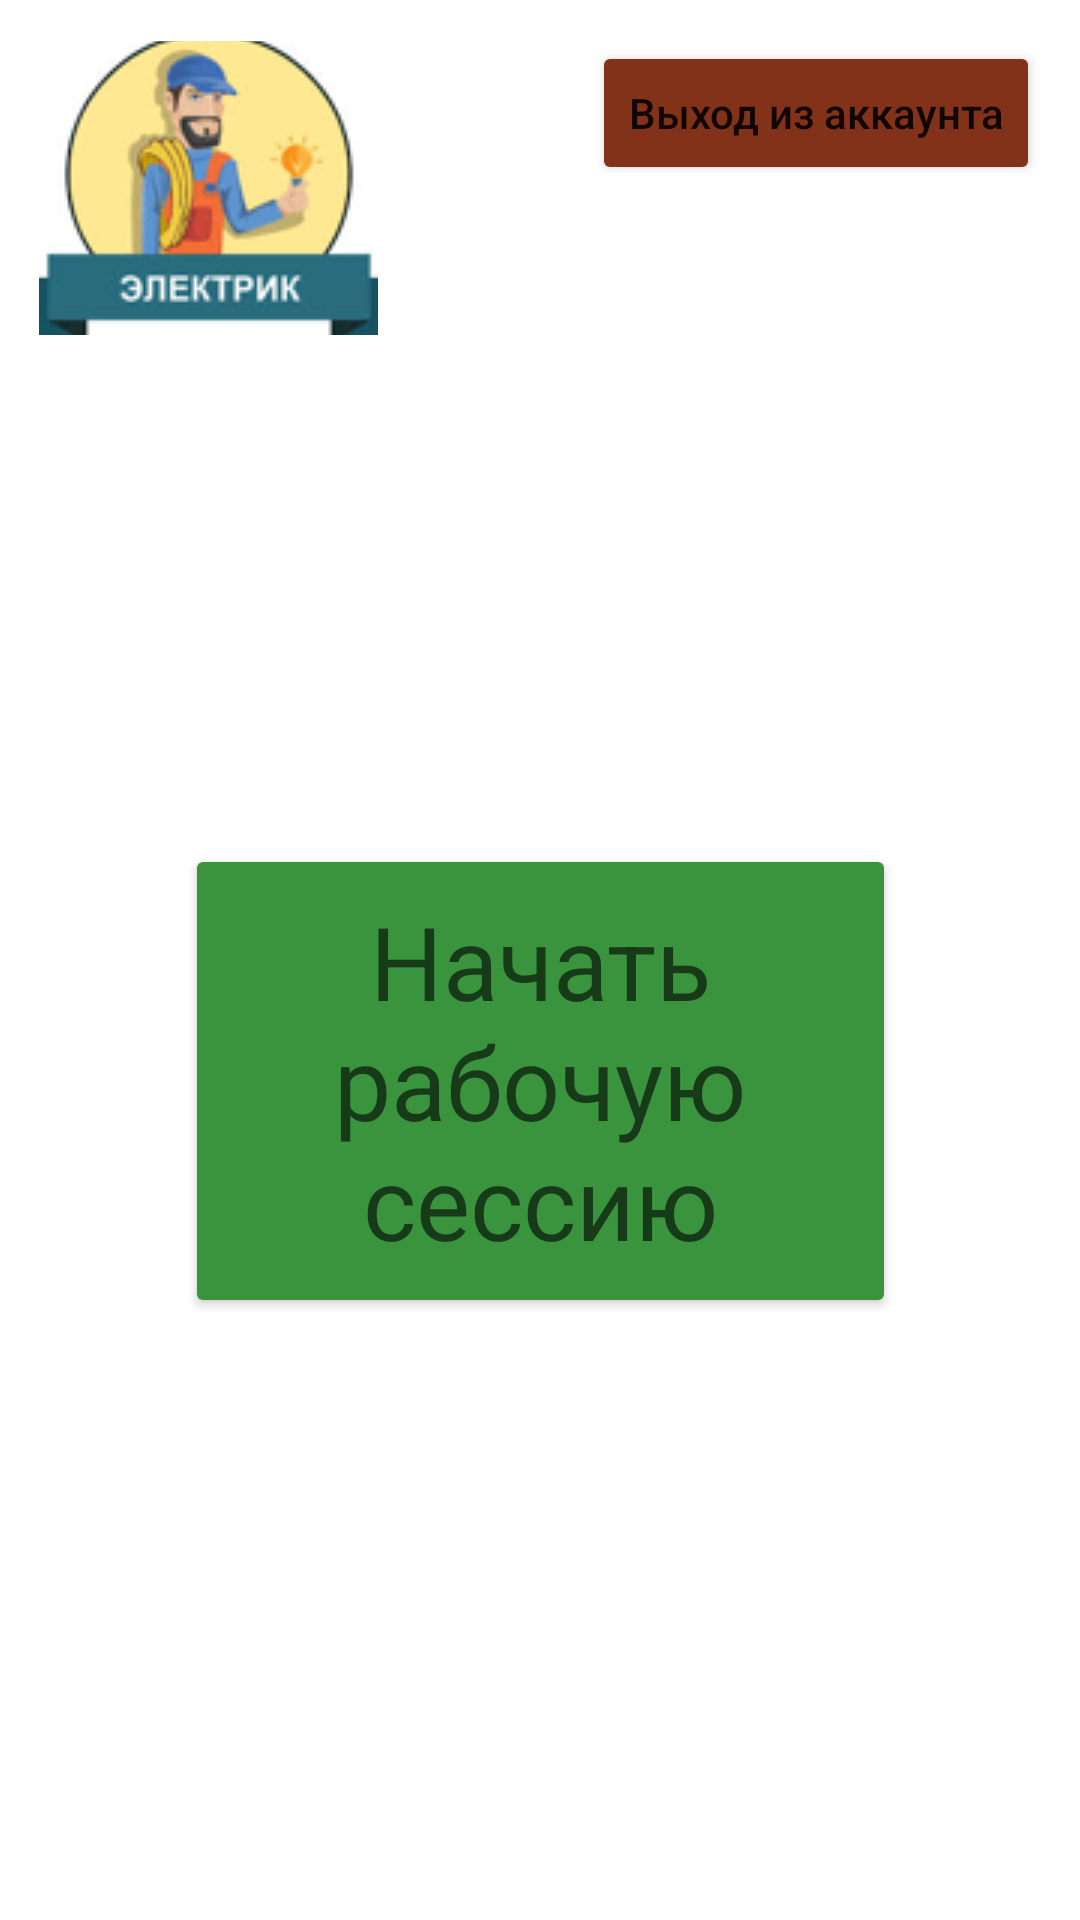

The Android layout XML behind this screen, and the referenced resources:
<!-- AndroidManifest.xml: application theme Theme.BuildingService -->
<!-- res/layout/new_session.xml -->
<?xml version="1.0" encoding="utf-8"?>
<androidx.constraintlayout.widget.ConstraintLayout
    xmlns:android="http://schemas.android.com/apk/res/android"
    xmlns:app="http://schemas.android.com/apk/res-auto"
    xmlns:tools="http://schemas.android.com/tools"
    android:layout_width="match_parent"
    android:layout_height="match_parent">

    <Button
        android:id="@+id/btnStartSession"
        android:layout_width="237dp"
        android:layout_height="158dp"
        android:text="@string/StartSession"
        android:textAppearance="@style/TextAppearance.AppCompat.Display1"
        app:backgroundTint="#3A933D"
        app:layout_constraintBottom_toBottomOf="parent"
        app:layout_constraintEnd_toEndOf="parent"
        app:layout_constraintStart_toStartOf="parent"
        app:layout_constraintTop_toTopOf="parent"
        app:layout_constraintVertical_bias="0.584" />

    <Button
        android:id="@+id/buttonLogOff"
        android:layout_width="wrap_content"
        android:layout_height="wrap_content"
        android:text="@string/LogOff"
        android:textAppearance="@style/TextAppearance.AppCompat.Body2"
        app:backgroundTint="#813219"
        app:layout_constraintBottom_toBottomOf="parent"
        app:layout_constraintEnd_toEndOf="parent"
        app:layout_constraintHorizontal_bias="0.936"
        app:layout_constraintStart_toStartOf="parent"
        app:layout_constraintTop_toTopOf="parent"
        app:layout_constraintVertical_bias="0.023" />

    <ImageButton
        android:id="@+id/imageButtonRole"
        android:layout_width="113dp"
        android:layout_height="98dp"
        app:layout_constraintBottom_toBottomOf="parent"
        app:layout_constraintEnd_toEndOf="parent"
        app:layout_constraintHorizontal_bias="0.053"
        app:layout_constraintStart_toStartOf="parent"
        app:layout_constraintTop_toTopOf="parent"
        app:layout_constraintVertical_bias="0.025"
        app:srcCompat="@drawable/prof1"
        tools:ignore="MissingConstraints" />
</androidx.constraintlayout.widget.ConstraintLayout>
<!-- resources referenced by this layout -->
<resources>
  <!-- drawable prof1: png bitmap (drawable, 20571 bytes) -->
  <string name="LogOff">Выход из аккаунта</string>
  <string name="StartSession">Начать рабочую сессию</string>
  <style name="Theme.BuildingService" parent="Theme.MaterialComponents.DayNight.DarkActionBar">
          
          <item name="colorPrimary">@color/purple_500</item>
          <item name="colorPrimaryVariant">@color/purple_700</item>
          <item name="colorOnPrimary">@color/white</item>
          
          <item name="colorSecondary">@color/teal_200</item>
          <item name="colorSecondaryVariant">@color/teal_700</item>
          <item name="colorOnSecondary">@color/black</item>
          
          <item name="android:statusBarColor" tools:targetApi="l">?attr/colorPrimaryVariant</item>
          
      </style>
  <!-- not gathered from this repository: default colours our renderer supplied (Android Studio template values) -->
  <color name="purple_500">#FF6200EE</color>
  <color name="purple_700">#FF3700B3</color>
  <color name="teal_200">#FF03DAC5</color>
  <color name="teal_700">#FF018786</color>
  <color name="black">#FF000000</color>
  <color name="white">#FFFFFFFF</color>
</resources>
